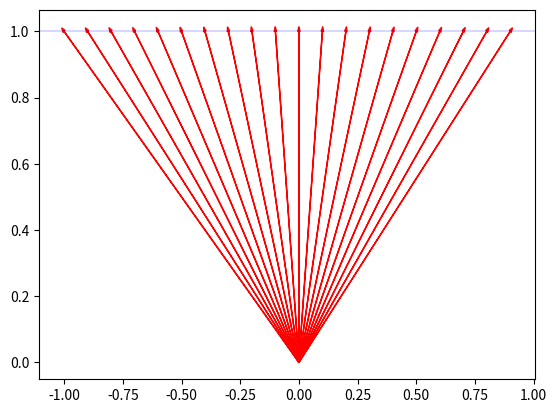

Reproduce this figure in Python.
import numpy as np 
import matplotlib.pyplot as plt 
import scipy

#Problem3
ex=np.array([1,0]) 
ey=np.array([0,1])

# A*ex=[a,0] A*ey=[0,1]
for a in np.arange(-1,1,0.1):
    A= ([[0,a],[0,1]]) 
    y=np.dot(A,ey)
    plt.arrow(0,0,y[0],y[1],head_width=0.01,color='red')
    plt.axhline(y=1, color='b', linewidth=0.01)
    plt.show


#Problem4 
#0.5*A*(u+v)=A*ex, 0.5*A*(u-v)=A*ey
Acol1= 0.5*(np.array([3,2])+np.array([-1,-2]))
Acol2= 0.5*(np.array([3,2])-np.array([-1,-2]))
A=np.c_[Acol1,Acol2]
print(A)

#Problem 5
#x+y=40, 2x+4y=92 
A=np.array([[1,1],[2,4]])
Ainv=np.linalg.inv(A)
b=np.array([40,92])
y=np.dot(Ainv,b)
print(y)
